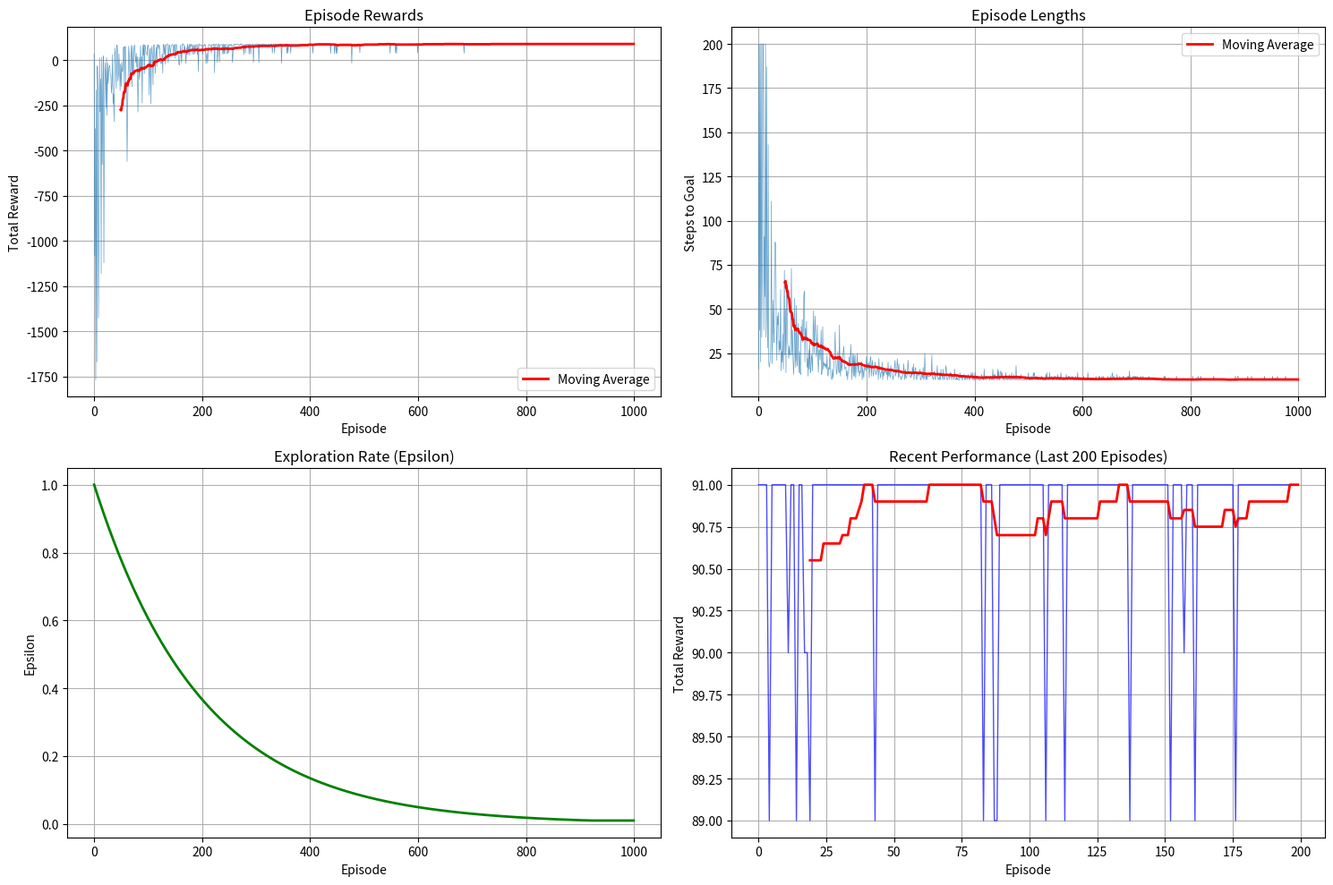
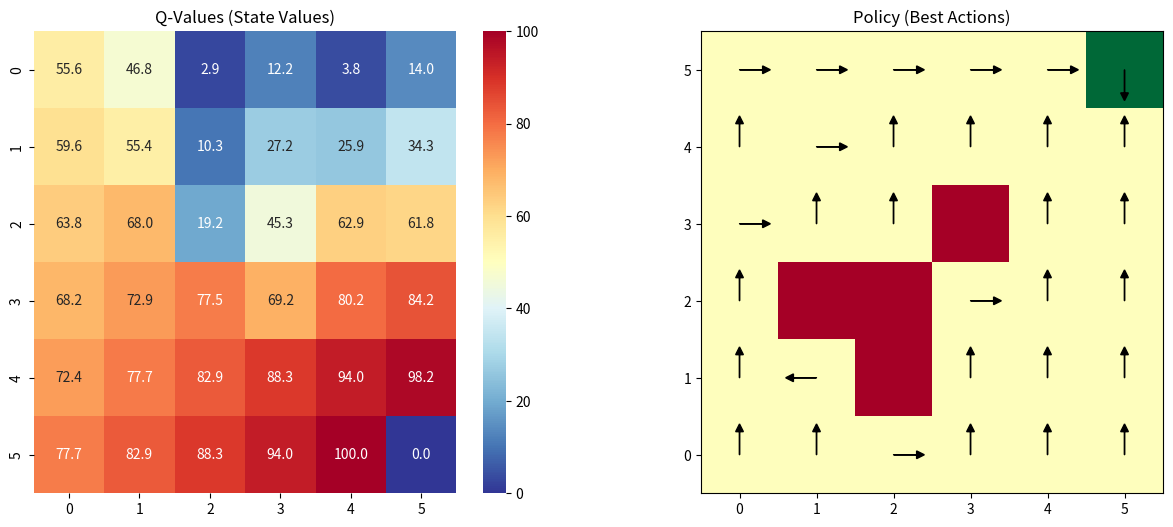

Write the Python code that produced these figures, in order. (Note: this script raises an exception after producing the figures.)
# author: csgod cmps studies
# Q-Learning - Tabular reinforcement learning
# Q-Learning is a model-free reinforcement learning algorithm that learns the value
# of actions in particular states through trial and error interaction with the environment.

import numpy as np
import matplotlib.pyplot as plt
import seaborn as sns
from collections import defaultdict, deque
import random
from typing import Tuple, List, Dict, Optional

class GridWorld:
    """Simple grid world environment for Q-Learning demonstration"""
    def __init__(self, size: int = 5, start: Tuple[int, int] = (0, 0), 
                 goal: Tuple[int, int] = None, obstacles: List[Tuple[int, int]] = None):
        self.size = size
        self.start = start
        self.goal = goal if goal else (size-1, size-1)
        self.obstacles = obstacles if obstacles else []
        
        # Current state
        self.current_state = self.start
        self.done = False
        
        # Action space: up, down, left, right
        self.actions = [0, 1, 2, 3]  # up, down, left, right
        self.action_names = ['↑', '↓', '←', '→']
        
        # Rewards
        self.goal_reward = 100
        self.step_penalty = -1
        self.obstacle_penalty = -50
        
    def reset(self) -> Tuple[int, int]:
        """Reset environment to initial state"""
        self.current_state = self.start
        self.done = False
        return self.current_state
    
    def step(self, action: int) -> Tuple[Tuple[int, int], float, bool, dict]:
        """Take action and return next state, reward, done, info"""
        if self.done:
            return self.current_state, 0, True, {}
        
        # Get next state based on action
        next_state = self._get_next_state(self.current_state, action)
        
        # Calculate reward
        reward = self._get_reward(next_state)
        
        # Update current state
        self.current_state = next_state
        
        # Check if episode is done
        self.done = (next_state == self.goal)
        
        return next_state, reward, self.done, {}
    
    def _get_next_state(self, state: Tuple[int, int], action: int) -> Tuple[int, int]:
        """Get next state given current state and action"""
        row, col = state
        
        if action == 0:  # up
            next_state = (max(0, row - 1), col)
        elif action == 1:  # down
            next_state = (min(self.size - 1, row + 1), col)
        elif action == 2:  # left
            next_state = (row, max(0, col - 1))
        elif action == 3:  # right
            next_state = (row, min(self.size - 1, col + 1))
        else:
            next_state = state
        
        return next_state
    
    def _get_reward(self, state: Tuple[int, int]) -> float:
        """Calculate reward for reaching a state"""
        if state == self.goal:
            return self.goal_reward
        elif state in self.obstacles:
            return self.obstacle_penalty
        else:
            return self.step_penalty
    
    def render(self, q_table: Optional[Dict] = None, policy: Optional[Dict] = None):
        """Visualize the grid world"""
        grid = np.zeros((self.size, self.size))
        
        # Mark goal
        grid[self.goal] = 1
        
        # Mark obstacles
        for obs in self.obstacles:
            grid[obs] = -1
        
        # Mark current position
        if not self.done:
            grid[self.current_state] = 0.5
        
        plt.figure(figsize=(10, 8))
        
        if q_table is not None and policy is not None:
            # Show Q-values and policy
            fig, (ax1, ax2) = plt.subplots(1, 2, figsize=(15, 6))
            
            # Q-values heatmap
            q_values = np.zeros((self.size, self.size))
            for state, actions in q_table.items():
                if actions:
                    q_values[state] = max(actions.values())
            
            sns.heatmap(q_values, annot=True, fmt='.1f', cmap='RdYlBu_r', ax=ax1)
            ax1.set_title('Q-Values (State Values)')
            
            # Policy arrows
            ax2.imshow(grid, cmap='RdYlGn')
            for state, actions in q_table.items():
                if actions and state not in self.obstacles:
                    best_action = max(actions, key=actions.get)
                    row, col = state
                    
                    # Draw arrow for best action
                    if best_action == 0:  # up
                        ax2.arrow(col, row, 0, -0.3, head_width=0.1, head_length=0.1, fc='black', ec='black')
                    elif best_action == 1:  # down
                        ax2.arrow(col, row, 0, 0.3, head_width=0.1, head_length=0.1, fc='black', ec='black')
                    elif best_action == 2:  # left
                        ax2.arrow(col, row, -0.3, 0, head_width=0.1, head_length=0.1, fc='black', ec='black')
                    elif best_action == 3:  # right
                        ax2.arrow(col, row, 0.3, 0, head_width=0.1, head_length=0.1, fc='black', ec='black')
            
            ax2.set_title('Policy (Best Actions)')
            ax2.set_xlim(-0.5, self.size-0.5)
            ax2.set_ylim(-0.5, self.size-0.5)
        else:
            # Simple grid visualization
            plt.imshow(grid, cmap='RdYlGn')
            plt.title('Grid World')
        
        plt.colorbar()
        plt.show()

class QLearningAgent:
    """Q-Learning agent implementation"""
    def __init__(self, learning_rate: float = 0.1, discount_factor: float = 0.95, 
                 epsilon: float = 1.0, epsilon_decay: float = 0.995, min_epsilon: float = 0.01):
        self.learning_rate = learning_rate
        self.discount_factor = discount_factor
        self.epsilon = epsilon
        self.epsilon_decay = epsilon_decay
        self.min_epsilon = min_epsilon
        
        # Q-table: state -> {action: q_value}
        self.q_table = defaultdict(lambda: defaultdict(float))
        
        # Training statistics
        self.episode_rewards = []
        self.episode_lengths = []
        self.epsilons = []
    
    def get_action(self, state: Tuple[int, int], available_actions: List[int]) -> int:
        """Choose action using epsilon-greedy policy"""
        if random.random() < self.epsilon:
            # Exploration: random action
            return random.choice(available_actions)
        else:
            # Exploitation: best known action
            q_values = {action: self.q_table[state][action] for action in available_actions}
            if not q_values or all(v == 0 for v in q_values.values()):
                return random.choice(available_actions)
            return max(q_values, key=q_values.get)
    
    def update_q_value(self, state: Tuple[int, int], action: int, reward: float, 
                      next_state: Tuple[int, int], available_next_actions: List[int]):
        """Update Q-value using Q-learning update rule"""
        # Current Q-value
        current_q = self.q_table[state][action]
        
        # Maximum Q-value for next state
        if available_next_actions:
            max_next_q = max(self.q_table[next_state][a] for a in available_next_actions)
        else:
            max_next_q = 0
        
        # Q-learning update: Q(s,a) = Q(s,a) + α[r + γ*max_Q(s',a') - Q(s,a)]
        new_q = current_q + self.learning_rate * (reward + self.discount_factor * max_next_q - current_q)
        self.q_table[state][action] = new_q
    
    def decay_epsilon(self):
        """Decay exploration rate"""
        self.epsilon = max(self.min_epsilon, self.epsilon * self.epsilon_decay)
    
    def get_policy(self) -> Dict[Tuple[int, int], int]:
        """Extract policy from Q-table"""
        policy = {}
        for state, actions in self.q_table.items():
            if actions:
                policy[state] = max(actions, key=actions.get)
        return policy

def train_q_learning(env: GridWorld, agent: QLearningAgent, num_episodes: int = 1000):
    """Train Q-Learning agent"""
    print(f"Training Q-Learning agent for {num_episodes} episodes...")
    
    for episode in range(num_episodes):
        state = env.reset()
        total_reward = 0
        steps = 0
        
        while not env.done and steps < 200:  # Max steps per episode
            # Get available actions
            available_actions = env.actions
            
            # Choose action
            action = agent.get_action(state, available_actions)
            
            # Take action
            next_state, reward, done, _ = env.step(action)
            
            # Update Q-value
            agent.update_q_value(state, action, reward, next_state, available_actions)
            
            # Update state and stats
            state = next_state
            total_reward += reward
            steps += 1
        
        # Store episode statistics
        agent.episode_rewards.append(total_reward)
        agent.episode_lengths.append(steps)
        agent.epsilons.append(agent.epsilon)
        
        # Decay epsilon
        agent.decay_epsilon()
        
        # Print progress
        if (episode + 1) % 100 == 0:
            avg_reward = np.mean(agent.episode_rewards[-100:])
            avg_length = np.mean(agent.episode_lengths[-100:])
            print(f"Episode {episode + 1}: Avg Reward = {avg_reward:.2f}, "
                  f"Avg Steps = {avg_length:.2f}, Epsilon = {agent.epsilon:.3f}")
    
    print("Training completed!")

def evaluate_agent(env: GridWorld, agent: QLearningAgent, num_episodes: int = 100) -> Dict:
    """Evaluate trained agent"""
    print(f"Evaluating agent for {num_episodes} episodes...")
    
    # Save original epsilon and set to 0 (no exploration)
    original_epsilon = agent.epsilon
    agent.epsilon = 0
    
    rewards = []
    steps_to_goal = []
    success_count = 0
    
    for episode in range(num_episodes):
        state = env.reset()
        total_reward = 0
        steps = 0
        
        while not env.done and steps < 200:
            action = agent.get_action(state, env.actions)
            state, reward, done, _ = env.step(action)
            total_reward += reward
            steps += 1
        
        rewards.append(total_reward)
        steps_to_goal.append(steps)
        
        if env.done:
            success_count += 1
    
    # Restore original epsilon
    agent.epsilon = original_epsilon
    
    results = {
        'success_rate': success_count / num_episodes,
        'avg_reward': np.mean(rewards),
        'avg_steps': np.mean(steps_to_goal),
        'std_reward': np.std(rewards),
        'std_steps': np.std(steps_to_goal)
    }
    
    print(f"Evaluation Results:")
    print(f"  Success Rate: {results['success_rate']:.2%}")
    print(f"  Average Reward: {results['avg_reward']:.2f} ± {results['std_reward']:.2f}")
    print(f"  Average Steps to Goal: {results['avg_steps']:.2f} ± {results['std_steps']:.2f}")
    
    return results

def plot_training_progress(agent: QLearningAgent):
    """Plot training progress"""
    fig, axes = plt.subplots(2, 2, figsize=(15, 10))
    
    # Reward per episode
    axes[0, 0].plot(agent.episode_rewards, alpha=0.7, linewidth=0.5)
    # Moving average
    window_size = 50
    if len(agent.episode_rewards) > window_size:
        moving_avg = np.convolve(agent.episode_rewards, np.ones(window_size)/window_size, mode='valid')
        axes[0, 0].plot(range(window_size-1, len(agent.episode_rewards)), moving_avg, 'r-', linewidth=2, label='Moving Average')
        axes[0, 0].legend()
    
    axes[0, 0].set_title('Episode Rewards')
    axes[0, 0].set_xlabel('Episode')
    axes[0, 0].set_ylabel('Total Reward')
    axes[0, 0].grid(True)
    
    # Episode length
    axes[0, 1].plot(agent.episode_lengths, alpha=0.7, linewidth=0.5)
    if len(agent.episode_lengths) > window_size:
        moving_avg = np.convolve(agent.episode_lengths, np.ones(window_size)/window_size, mode='valid')
        axes[0, 1].plot(range(window_size-1, len(agent.episode_lengths)), moving_avg, 'r-', linewidth=2, label='Moving Average')
        axes[0, 1].legend()
    
    axes[0, 1].set_title('Episode Lengths')
    axes[0, 1].set_xlabel('Episode')
    axes[0, 1].set_ylabel('Steps to Goal')
    axes[0, 1].grid(True)
    
    # Epsilon decay
    axes[1, 0].plot(agent.epsilons, 'g-', linewidth=2)
    axes[1, 0].set_title('Exploration Rate (Epsilon)')
    axes[1, 0].set_xlabel('Episode')
    axes[1, 0].set_ylabel('Epsilon')
    axes[1, 0].grid(True)
    
    # Learning curve (last 200 episodes)
    if len(agent.episode_rewards) > 200:
        recent_rewards = agent.episode_rewards[-200:]
        axes[1, 1].plot(recent_rewards, 'b-', alpha=0.7, linewidth=1)
        moving_avg = np.convolve(recent_rewards, np.ones(20)/20, mode='valid')
        axes[1, 1].plot(range(19, len(recent_rewards)), moving_avg, 'r-', linewidth=2)
        axes[1, 1].set_title('Recent Performance (Last 200 Episodes)')
    else:
        axes[1, 1].plot(agent.episode_rewards, 'b-', alpha=0.7)
        axes[1, 1].set_title('All Episodes Performance')
    
    axes[1, 1].set_xlabel('Episode')
    axes[1, 1].set_ylabel('Total Reward')
    axes[1, 1].grid(True)
    
    plt.tight_layout()
    plt.show()

def compare_hyperparameters():
    """Compare different hyperparameter settings"""
    print("=== Hyperparameter Comparison ===")
    
    # Create environment
    obstacles = [(1, 1), (1, 2), (2, 1), (3, 3)]
    env = GridWorld(size=5, obstacles=obstacles)
    
    # Different hyperparameter configurations
    configs = {
        'Standard': {'learning_rate': 0.1, 'discount_factor': 0.95, 'epsilon_decay': 0.995},
        'High LR': {'learning_rate': 0.5, 'discount_factor': 0.95, 'epsilon_decay': 0.995},
        'Low Discount': {'learning_rate': 0.1, 'discount_factor': 0.8, 'epsilon_decay': 0.995},
        'Fast Decay': {'learning_rate': 0.1, 'discount_factor': 0.95, 'epsilon_decay': 0.99},
        'Slow Decay': {'learning_rate': 0.1, 'discount_factor': 0.95, 'epsilon_decay': 0.999},
    }
    
    results = {}
    
    for name, config in configs.items():
        print(f"\nTraining with {name} configuration...")
        
        # Create agent
        agent = QLearningAgent(**config)
        
        # Train
        train_q_learning(env, agent, num_episodes=500)
        
        # Evaluate
        eval_results = evaluate_agent(env, agent, num_episodes=100)
        
        results[name] = {
            'agent': agent,
            'eval_results': eval_results,
            'config': config
        }
    
    # Plot comparison
    fig, axes = plt.subplots(2, 2, figsize=(15, 10))
    
    # Success rates
    names = list(results.keys())
    success_rates = [results[name]['eval_results']['success_rate'] for name in names]
    
    axes[0, 0].bar(names, success_rates)
    axes[0, 0].set_title('Success Rate Comparison')
    axes[0, 0].set_ylabel('Success Rate')
    axes[0, 0].tick_params(axis='x', rotation=45)
    
    # Average rewards
    avg_rewards = [results[name]['eval_results']['avg_reward'] for name in names]
    axes[0, 1].bar(names, avg_rewards)
    axes[0, 1].set_title('Average Reward Comparison')
    axes[0, 1].set_ylabel('Average Reward')
    axes[0, 1].tick_params(axis='x', rotation=45)
    
    # Learning curves
    for name, data in results.items():
        agent = data['agent']
        if len(agent.episode_rewards) > 50:
            moving_avg = np.convolve(agent.episode_rewards, np.ones(50)/50, mode='valid')
            axes[1, 0].plot(moving_avg, label=name, linewidth=2)
    
    axes[1, 0].set_title('Learning Curves')
    axes[1, 0].set_xlabel('Episode')
    axes[1, 0].set_ylabel('Average Reward')
    axes[1, 0].legend()
    axes[1, 0].grid(True)
    
    # Steps to goal
    avg_steps = [results[name]['eval_results']['avg_steps'] for name in names]
    axes[1, 1].bar(names, avg_steps)
    axes[1, 1].set_title('Average Steps to Goal')
    axes[1, 1].set_ylabel('Steps')
    axes[1, 1].tick_params(axis='x', rotation=45)
    
    plt.tight_layout()
    plt.show()
    
    return results

def demonstrate_exploration_exploitation():
    """Demonstrate exploration vs exploitation tradeoff"""
    print("\n=== Exploration vs Exploitation Demo ===")
    
    # Create simple environment
    env = GridWorld(size=4, obstacles=[(1, 1)])
    
    # Different exploration strategies
    agents = {
        'High Exploration': QLearningAgent(epsilon=0.9, epsilon_decay=0.999),
        'Balanced': QLearningAgent(epsilon=0.1, epsilon_decay=0.995),
        'Low Exploration': QLearningAgent(epsilon=0.05, epsilon_decay=0.99),
        'Greedy': QLearningAgent(epsilon=0.01, epsilon_decay=1.0)
    }
    
    # Train all agents
    for name, agent in agents.items():
        print(f"Training {name} agent...")
        train_q_learning(env, agent, num_episodes=300)
    
    # Plot comparison
    plt.figure(figsize=(15, 10))
    
    # Learning curves
    plt.subplot(2, 2, 1)
    for name, agent in agents.items():
        window_size = 30
        moving_avg = np.convolve(agent.episode_rewards, np.ones(window_size)/window_size, mode='valid')
        plt.plot(moving_avg, label=name, linewidth=2)
    
    plt.title('Learning Curves (30-episode moving average)')
    plt.xlabel('Episode')
    plt.ylabel('Average Reward')
    plt.legend()
    plt.grid(True)
    
    # Epsilon decay
    plt.subplot(2, 2, 2)
    for name, agent in agents.items():
        plt.plot(agent.epsilons, label=name, linewidth=2)
    
    plt.title('Exploration Rate Over Time')
    plt.xlabel('Episode')
    plt.ylabel('Epsilon')
    plt.legend()
    plt.grid(True)
    
    # Final performance evaluation
    plt.subplot(2, 2, 3)
    final_performance = {}
    for name, agent in agents.items():
        eval_results = evaluate_agent(env, agent, num_episodes=100)
        final_performance[name] = eval_results['success_rate']
    
    names = list(final_performance.keys())
    success_rates = list(final_performance.values())
    plt.bar(names, success_rates)
    plt.title('Final Success Rate')
    plt.ylabel('Success Rate')
    plt.tick_params(axis='x', rotation=45)
    
    # Q-table size (exploration indicator)
    plt.subplot(2, 2, 4)
    q_table_sizes = {name: len(agent.q_table) for name, agent in agents.items()}
    names = list(q_table_sizes.keys())
    sizes = list(q_table_sizes.values())
    plt.bar(names, sizes)
    plt.title('Q-table Size (States Explored)')
    plt.ylabel('Number of States')
    plt.tick_params(axis='x', rotation=45)
    
    plt.tight_layout()
    plt.show()

# Example usage and demonstration
if __name__ == "__main__":
    print("=== Q-Learning Implementation and Analysis ===")
    
    # Create environment with obstacles
    obstacles = [(1, 2), (2, 1), (2, 2), (3, 3)]
    env = GridWorld(size=6, start=(0, 0), goal=(5, 5), obstacles=obstacles)
    
    print("Environment Setup:")
    print(f"Grid size: {env.size}x{env.size}")
    print(f"Start: {env.start}")
    print(f"Goal: {env.goal}")
    print(f"Obstacles: {env.obstacles}")
    
    # Create and train Q-Learning agent
    print("\n=== Training Q-Learning Agent ===")
    agent = QLearningAgent(
        learning_rate=0.1,
        discount_factor=0.95,
        epsilon=1.0,
        epsilon_decay=0.995,
        min_epsilon=0.01
    )
    
    # Train the agent
    train_q_learning(env, agent, num_episodes=1000)
    
    # Plot training progress
    plot_training_progress(agent)
    
    # Evaluate trained agent
    print("\n=== Agent Evaluation ===")
    evaluation_results = evaluate_agent(env, agent, num_episodes=100)
    
    # Visualize learned policy
    print("\n=== Learned Policy Visualization ===")
    env.render(agent.q_table, agent.get_policy())
    
    # Compare different hyperparameters
    hyperparameter_results = compare_hyperparameters()
    
    # Demonstrate exploration vs exploitation
    demonstrate_exploration_exploitation()
    
    print("\n=== Q-Learning Key Concepts ===")
    print("1. TEMPORAL DIFFERENCE LEARNING:")
    print("   - Learn from difference between predicted and actual rewards")
    print("   - Update estimates based on subsequent estimates")
    print("   - No need for complete episodes")
    
    print("\n2. Q-LEARNING UPDATE RULE:")
    print("   Q(s,a) = Q(s,a) + α[r + γ*max_Q(s',a') - Q(s,a)]")
    print("   - α: Learning rate (how much to update)")
    print("   - γ: Discount factor (importance of future rewards)")
    print("   - Off-policy: learns optimal policy regardless of behavior policy")
    
    print("\n3. EXPLORATION vs EXPLOITATION:")
    print("   - Exploration: Try new actions to discover better strategies")
    print("   - Exploitation: Use known good actions")
    print("   - ε-greedy: Balance with epsilon parameter")
    print("   - Epsilon decay: Reduce exploration over time")
    
    print("\n4. Q-TABLE:")
    print("   - Tabular representation: Q(state, action)")
    print("   - Works for discrete, small state spaces")
    print("   - Each entry represents expected future reward")
    print("   - Policy extracted as argmax_a Q(s,a)")
    
    print("\n=== Q-Learning Properties ===")
    print("✓ MODEL-FREE: No need to know environment dynamics")
    print("✓ OFF-POLICY: Can learn optimal policy from any behavior policy")
    print("✓ GUARANTEED CONVERGENCE: Under certain conditions")
    print("✓ SIMPLE IMPLEMENTATION: Easy to understand and code")
    
    print("\n=== Limitations ===")
    print("❌ TABULAR ONLY: Doesn't scale to large state spaces")
    print("❌ DISCRETE SPACES: Requires discretization of continuous spaces")
    print("❌ SLOW CONVERGENCE: May require many episodes")
    print("❌ MEMORY INTENSIVE: Q-table grows with state-action pairs")
    
    print("\n=== Extensions & Improvements ===")
    print("• Function Approximation: Neural networks for large state spaces")
    print("• Deep Q-Networks (DQN): Combine Q-learning with deep learning")
    print("• Double Q-Learning: Reduce overestimation bias")
    print("• Prioritized Experience Replay: Learn from important transitions")
    print("• Dueling Networks: Separate state value and advantage functions")
    
    print("\n=== Applications ===")
    print("• Game playing (board games, video games)")
    print("• Robot navigation and control")
    print("• Resource allocation")
    print("• Trading and finance")
    print("• Recommendation systems")
    print("• Network routing")
    
    print("\n=== Hyperparameter Tuning Tips ===")
    print("• Learning Rate α: Start with 0.1, decrease for stability")
    print("• Discount Factor γ: 0.9-0.99 for most problems")
    print("• Epsilon: Start high (1.0), decay to 0.01-0.1")
    print("• Epsilon Decay: 0.995-0.999 for gradual reduction")
    print("• Balance exploration and convergence speed")
